Run: headless pygame with SDL's dummy video driver; simulated clock (each Clock.tick advances the game by its frame time, no real sleeping); random seed 0; keys injected as events and as key.get_pressed() state; no mouse input.
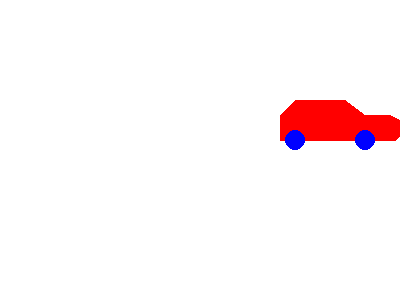
Frame 1 of 4 · flips 1–60 · no input
Frame 2 of 4 · flips 61–180 · tapped SPACE, RETURN · held RIGHT (→), D · screen unchanged from frame 1, image omitted
Frame 3 of 4 · flips 181–300 · held DOWN (↓), S · screen unchanged from frame 2, image omitted
Frame 4 of 4 · flips 301–420 · held LEFT (←), A, UP (↑), W · screen unchanged from frame 3, image omitted

The pygame program that drew these frames:

import pygame, sys
from pygame.locals import *

# Set Variable for Screen
WINDOWWIDTH = 400
WINDOWHEIGHT = 300

WHITE = (255, 255, 255)
RED = (255, 0, 0)
GREEN = (0, 255, 0)
BLUE = (0, 0, 255)

# Init pygame
pygame.init()

### Set FPS for game ###
FPS = 60
fpsClock = pygame.time.Clock()

DISPLAYSURF = pygame.display.set_mode((WINDOWWIDTH,WINDOWHEIGHT))
pygame.display.set_caption('Animation')

### Create Surface for car ###
# Set x coordinate
car_x = 0
carSurface = pygame.Surface((120, 50), SRCALPHA)
pygame.draw.polygon(carSurface, RED, ((15, 0), (65, 0), (85, 15), (110, 15), (120, 20), (120, 35), (115, 40), (0, 40), (0, 15)))
pygame.draw.circle(carSurface, BLUE, (15, 40), 10)
pygame.draw.circle(carSurface, BLUE, (85, 40), 10)

while True:
    for event in pygame.event.get():
        if event.type == QUIT:
            pygame.quit()
            sys.exit()
    DISPLAYSURF.fill(WHITE)
    DISPLAYSURF.blit(carSurface, (car_x, 100))

    ### Change position of car ###
    car_x +=5
    if car_x + 120 > WINDOWWIDTH:
        car_x = WINDOWWIDTH - 120
    pygame.display.update()
    fpsClock.tick(FPS)
